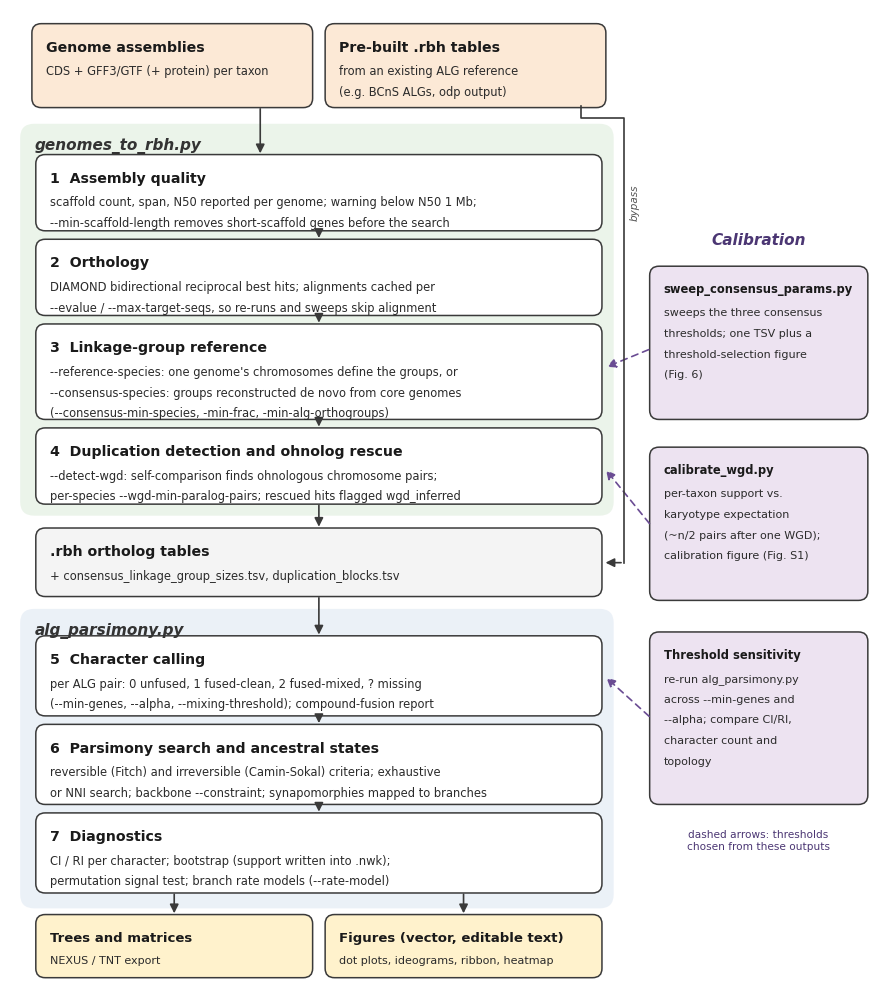

Here is the Python script that generated this plot: (Note: this script raises an exception after producing the figure.)
#!/usr/bin/env python3
"""Figure 1: Anvaya workflow. Vector PDF with TrueType (editable) text."""
import matplotlib
matplotlib.use("Agg")
matplotlib.rcParams["pdf.fonttype"] = 42
matplotlib.rcParams["ps.fonttype"] = 42
matplotlib.rcParams["svg.fonttype"] = "none"
matplotlib.rcParams["font.family"] = "DejaVu Sans"
import matplotlib.pyplot as plt
from matplotlib.patches import FancyBboxPatch, FancyArrowPatch

C_IN, C_G2R, C_ALG, C_OUT, C_CAL = "#FCE9D6", "#DCEBDA", "#DCE6F2", "#FFF2CC", "#EDE3F1"
EDGE = "#3A3A3A"

fig, ax = plt.subplots(figsize=(11.2, 12.6))
ax.set_xlim(0, 11.1); ax.set_ylim(0, 12.6); ax.axis("off")


def box(x, y, w, h, title, lines=(), fc="#FFFFFF", tsize=10.2, lsize=8.3, bold=True):
    ax.add_patch(FancyBboxPatch((x, y), w, h, boxstyle="round,pad=0.02,rounding_size=0.12",
                                linewidth=1.1, edgecolor=EDGE, facecolor=fc))
    ax.text(x + 0.16, y + h - 0.2, title, ha="left", va="top", fontsize=tsize,
            fontweight="bold" if bold else "normal", color="#1A1A1A")
    for k, ln in enumerate(lines):
        ax.text(x + 0.16, y + h - 0.52 - k * 0.27, ln, ha="left", va="top",
                fontsize=lsize, color="#2B2B2B")


def arrow(x1, y1, x2, y2, dashed=False, color=EDGE):
    ax.add_patch(FancyArrowPatch((x1, y1), (x2, y2), arrowstyle="-|>", mutation_scale=13,
                                 linewidth=1.2, color=color,
                                 linestyle=(0, (4, 3)) if dashed else "-"))


def band(y, h, label, fc):
    ax.add_patch(FancyBboxPatch((0.15, y), 7.55, h, boxstyle="round,pad=0.02,rounding_size=0.18",
                                linewidth=0, facecolor=fc, alpha=0.55, zorder=0))
    ax.text(0.32, y + h - 0.16, label, ha="left", va="top", fontsize=11,
            fontweight="bold", color="#333333", style="italic")


# ---------------- inputs ----------------
box(0.3, 11.35, 3.55, 1.05, "Genome assemblies",
    ["CDS + GFF3/GTF (+ protein) per taxon"], fc=C_IN)
box(4.05, 11.35, 3.55, 1.05, "Pre-built .rbh tables",
    ["from an existing ALG reference", "(e.g. BCnS ALGs, odp output)"], fc=C_IN)

# ---------------- genomes_to_rbh.py ----------------
band(6.05, 5.05, "genomes_to_rbh.py", C_G2R)
box(0.35, 9.75, 7.2, 0.95, "1  Assembly quality",
    ["scaffold count, span, N50 reported per genome; warning below N50 1 Mb;",
     "--min-scaffold-length removes short-scaffold genes before the search"], fc="white")
box(0.35, 8.65, 7.2, 0.95, "2  Orthology",
    ["DIAMOND bidirectional reciprocal best hits; alignments cached per",
     "--evalue / --max-target-seqs, so re-runs and sweeps skip alignment"], fc="white")
box(0.35, 7.3, 7.2, 1.2, "3  Linkage-group reference",
    ["--reference-species: one genome's chromosomes define the groups, or",
     "--consensus-species: groups reconstructed de novo from core genomes",
     "(--consensus-min-species, -min-frac, -min-alg-orthogroups)"], fc="white")
box(0.35, 6.2, 7.2, 0.95, "4  Duplication detection and ohnolog rescue",
    ["--detect-wgd: self-comparison finds ohnologous chromosome pairs;",
     "per-species --wgd-min-paralog-pairs; rescued hits flagged wgd_inferred"], fc="white")
for y1, y2 in ((9.75, 9.6), (8.65, 8.5), (7.3, 7.15)):
    arrow(3.95, y1, 3.95, y2)
arrow(3.2, 11.35, 3.2, 10.7)

# ---------------- intermediate ----------------
box(0.35, 5.0, 7.2, 0.85, ".rbh ortholog tables",
    ["+ consensus_linkage_group_sizes.tsv, duplication_blocks.tsv"], fc="#F4F4F4")
arrow(3.95, 6.2, 3.95, 5.85)
# pre-built .rbh bypass: routed down the gutter so it crosses no step
ax.plot([7.3, 7.3, 7.85, 7.85], [11.35, 11.2, 11.2, 5.42], color=EDGE, linewidth=1.2)
arrow(7.85, 5.42, 7.58, 5.42)
ax.text(7.93, 10.1, "bypass", rotation=90, ha="left", va="center", fontsize=7.5,
        color="#555555", style="italic")

# ---------------- alg_parsimony.py ----------------
band(0.95, 3.85, "alg_parsimony.py", C_ALG)
box(0.35, 3.45, 7.2, 1.0, "5  Character calling",
    ["per ALG pair: 0 unfused, 1 fused-clean, 2 fused-mixed, ? missing",
     "(--min-genes, --alpha, --mixing-threshold); compound-fusion report"], fc="white")
box(0.35, 2.3, 7.2, 1.0, "6  Parsimony search and ancestral states",
    ["reversible (Fitch) and irreversible (Camin-Sokal) criteria; exhaustive",
     "or NNI search; backbone --constraint; synapomorphies mapped to branches"], fc="white")
box(0.35, 1.15, 7.2, 1.0, "7  Diagnostics",
    ["CI / RI per character; bootstrap (support written into .nwk);",
     "permutation signal test; branch rate models (--rate-model)"], fc="white")
arrow(3.95, 5.0, 3.95, 4.45)
arrow(3.95, 3.45, 3.95, 3.3)
arrow(3.95, 2.3, 3.95, 2.15)

# ---------------- outputs ----------------
box(0.35, 0.05, 3.5, 0.78, "Trees and matrices",
    ["NEXUS / TNT export"], fc=C_OUT, tsize=9.5, lsize=8)
box(4.05, 0.05, 3.5, 0.78, "Figures (vector, editable text)",
    ["dot plots, ideograms, ribbon, heatmap"], fc=C_OUT, tsize=9.5, lsize=8)
arrow(2.1, 1.15, 2.1, 0.83)
arrow(5.8, 1.15, 5.8, 0.83)

# ---------------- calibration side panel ----------------
box(8.2, 7.3, 2.75, 1.95, "sweep_consensus_params.py",
    ["sweeps the three consensus", "thresholds; one TSV plus a", "threshold-selection figure",
     "(Fig. 6)"], fc=C_CAL, tsize=8.3, lsize=8)
box(8.2, 4.95, 2.75, 1.95, "calibrate_wgd.py",
    ["per-taxon support vs.", "karyotype expectation", "(~n/2 pairs after one WGD);",
     "calibration figure (Fig. S1)"], fc=C_CAL, tsize=8.3, lsize=8)
box(8.2, 2.3, 2.75, 2.2, "Threshold sensitivity",
    ["re-run alg_parsimony.py", "across --min-genes and", "--alpha; compare CI/RI,",
     "character count and", "topology"], fc=C_CAL, tsize=8.3, lsize=8)
arrow(8.2, 8.2, 7.6, 7.95, dashed=True, color="#6A4C93")
arrow(8.2, 5.9, 7.6, 6.65, dashed=True, color="#6A4C93")
arrow(8.2, 3.4, 7.6, 3.95, dashed=True, color="#6A4C93")
ax.text(9.57, 9.55, "Calibration", ha="center", fontsize=11, fontweight="bold",
        style="italic", color="#4B3673")
ax.text(9.57, 1.95, "dashed arrows: thresholds\nchosen from these outputs",
        ha="center", va="top", fontsize=7.6, color="#4B3673")

fig.savefig("/home/claude/Figure1_workflow.pdf", bbox_inches="tight")
fig.savefig("/home/claude/Figure1_workflow.png", dpi=220, bbox_inches="tight")
print("written")
